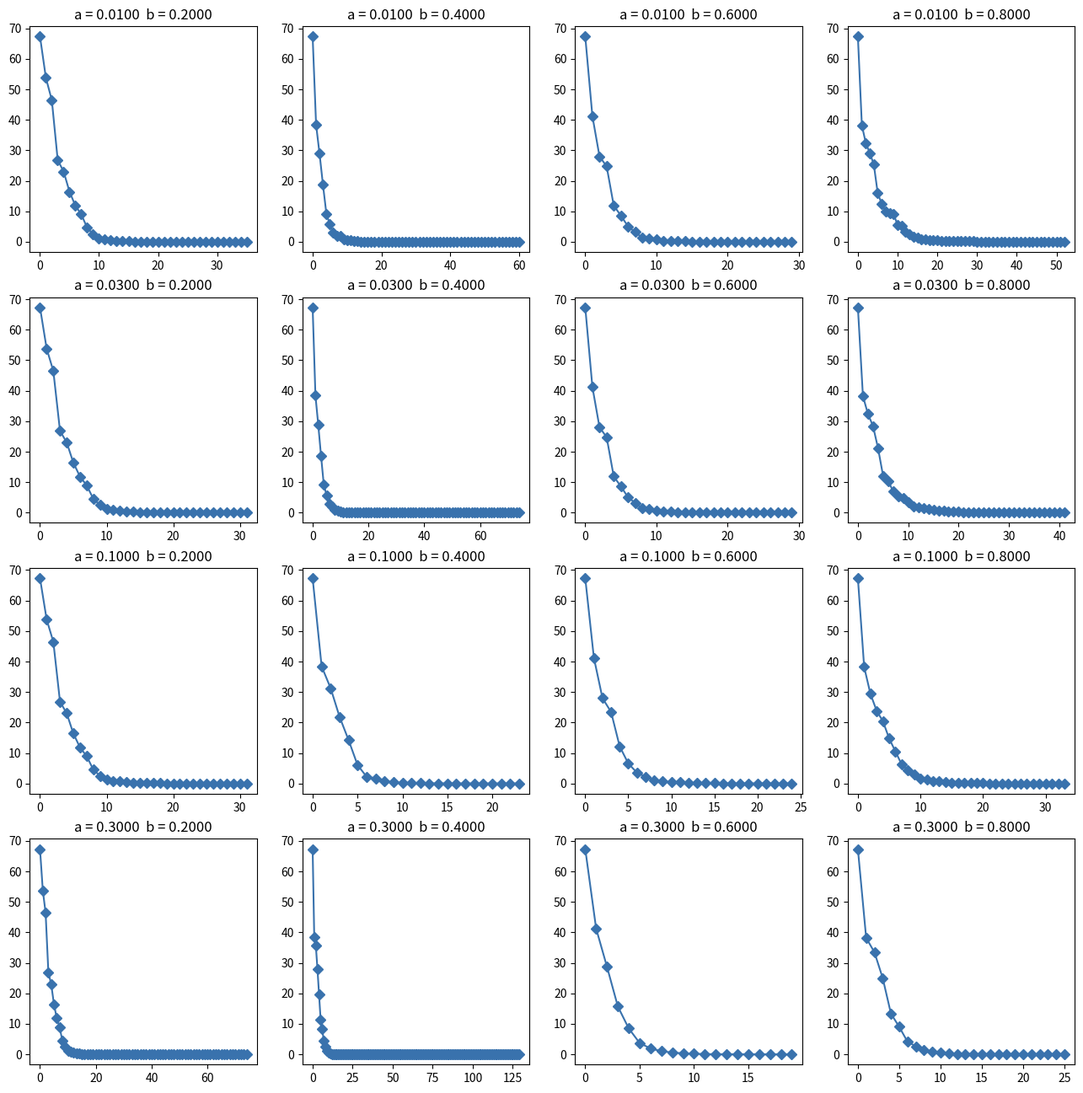

Write the Python code that produced this figure.
"""
Computing the analytic center of a set of linear 
inequalitied using steepest descent on l-oo norm


author:  fengyanlin@pku.edu.cn
"""

import numpy as np
import matplotlib.pyplot as plt

import argparse


def func(x, A):
    return -np.log(1 - A.dot(x)).sum() - np.log(1 - x**2).sum()


def backtrack(x, A, a, b):
    f = func(x, A)
    df = A.T.dot(1 / (1 - A.dot(x))) + 2 * (x / (1 - x**2))
    dx = -np.abs(df).sum() * np.sign(df)
    while (1 - A.dot(x + dx) <= 0).any() or ((x + dx)**2 >= 1).any():
        dx = dx * b
    while func(x + dx, A) > f + a * dx.dot(df):
        dx = dx * b
    return f, df, dx


def run_backtrack(x, A, a, b, eta):
    print()
    print('running backtrack with:  a = {:.4f}  b = {:.4f}'.format(a, b))
    history = []
    niter = 0
    while True:
        f, df, dx = backtrack(x, A, a, b)
        history.append(f)
        print('iter = {}   f = {:.4f}    |df| = {:.4f}'.format(niter, f, np.sqrt(np.sum(df**2))))

        if np.sum(df**2) <= eta**2:
            break
        else:
            x = x + dx
            niter += 1
    return history, f, x


def main():
    parser = argparse.ArgumentParser()
    parser.add_argument('-m', '--m', type=int, default=50)
    parser.add_argument('-n', '--n', type=int, default=100)
    parser.add_argument('-a', '--alpha', type=float, nargs='+', default=[0.01, 0.03, 0.1, 0.3])
    parser.add_argument('-b', '--beta', type=float, default=[0.2, 0.4, 0.6, 0.8])
    parser.add_argument('-eta', '--eta', type=float, default=1e-1)
    parser.add_argument('--seed', type=int, default=1)
    args = parser.parse_args()

    m, n, eta = args.m, args.n, args.eta

    np.random.seed(args.seed)

    A = np.random.randn(m, n)
    x = np.zeros(n)

    fig = plt.figure()
    nrow = len(args.alpha)
    ncol = len(args.beta)
    for i, a in enumerate(args.alpha):
        for j, b in enumerate(args.beta):
            history, f, _ = run_backtrack(x, A, a, b, eta)
            ax = fig.add_subplot(nrow, ncol, i * nrow + j + 1)
            ax.plot(np.arange(len(history)), history - f, marker='D', color='#3972ad')
            ax.set_title('a = {:.4f}  b = {:.4f}'.format(a, b))

    fig.set_size_inches(4 * nrow, 4 * ncol)
    fig.savefig('steepest_inf.png', format='png', bbox_inches='tight')


if __name__ == '__main__':
    main()
